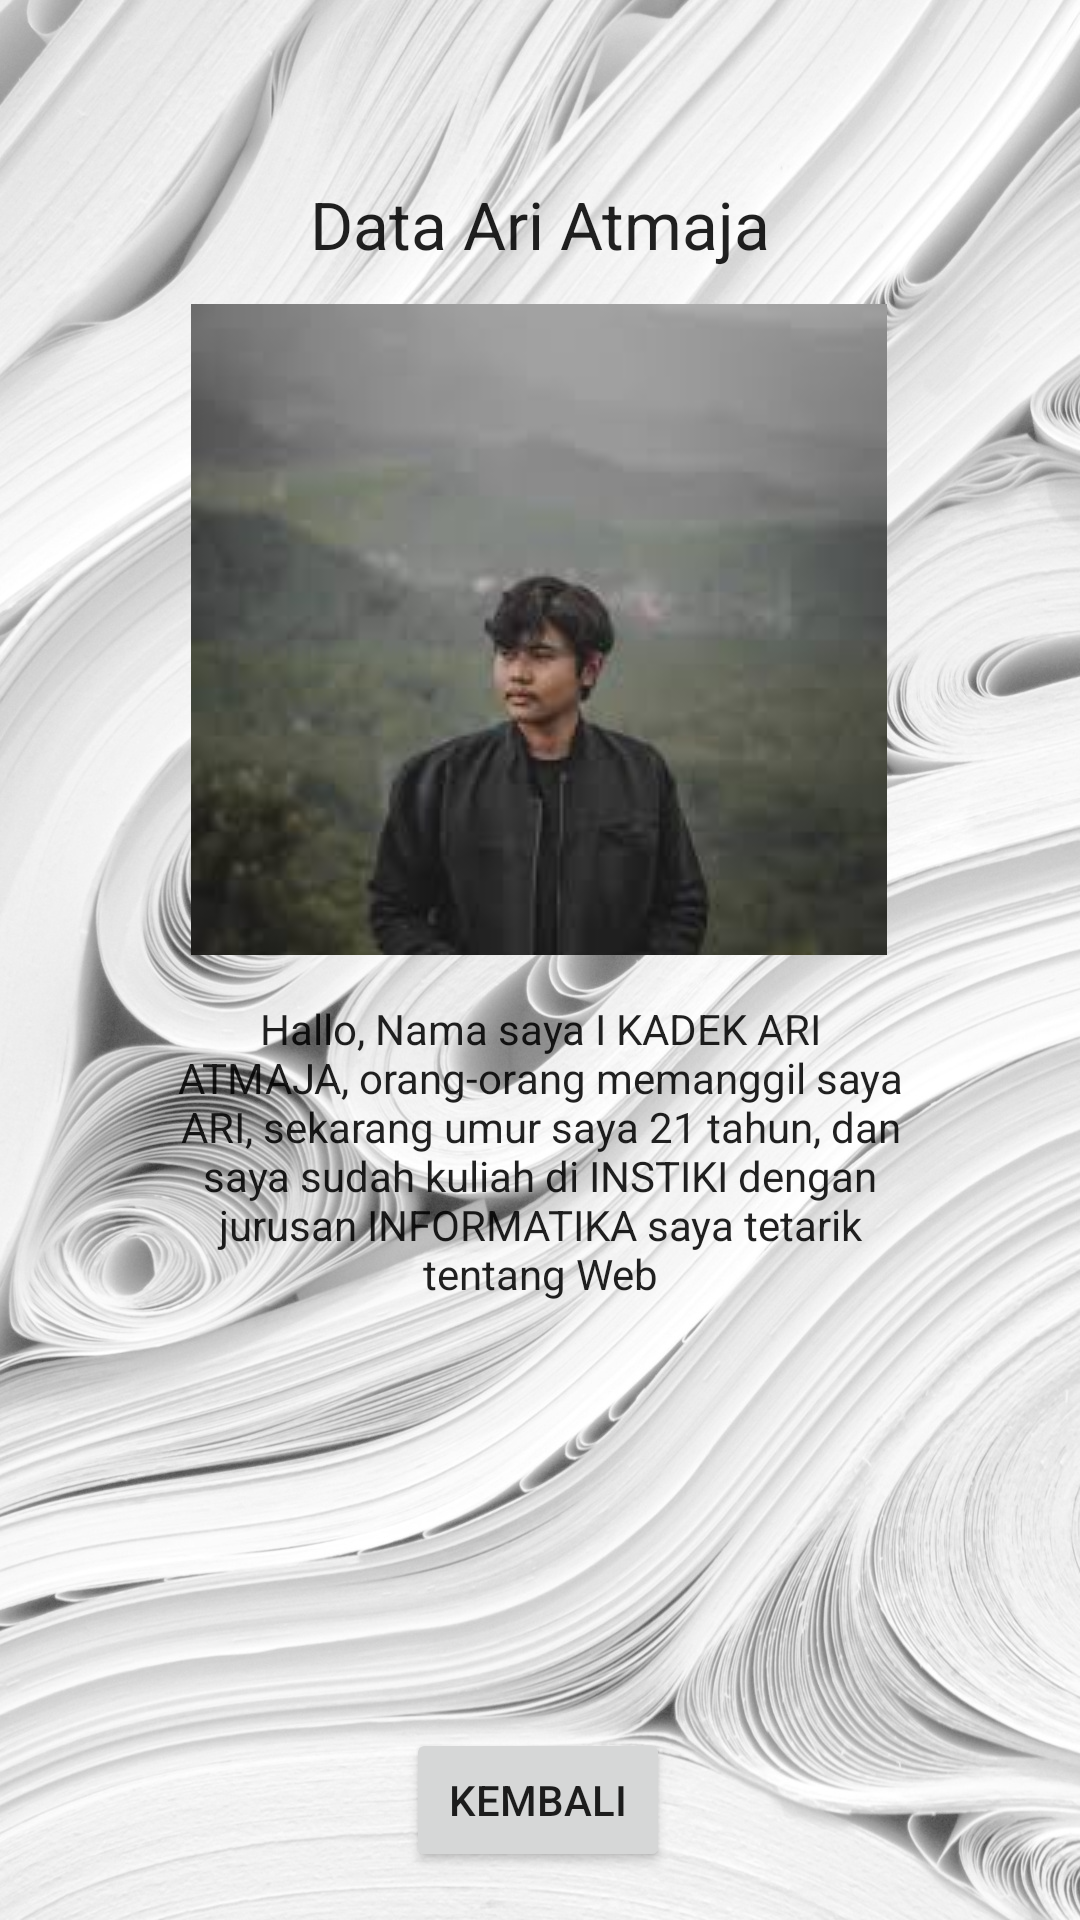

Layout XML and referenced resources for this Android screen:
<!-- AndroidManifest.xml: application theme Theme.Laatihan_2201010161 -->
<!-- res/layout/activity_latihan7b.xml -->
<?xml version="1.0" encoding="utf-8"?>
<androidx.constraintlayout.widget.ConstraintLayout xmlns:android="http://schemas.android.com/apk/res/android"
    xmlns:app="http://schemas.android.com/apk/res-auto"
    xmlns:tools="http://schemas.android.com/tools"
    android:layout_width="match_parent"
    android:layout_height="match_parent"
    tools:context=".latihan7b">

    <ImageView
        android:id="@+id/imageView"
        android:layout_width="match_parent"
        android:layout_height="match_parent"
        android:scaleType="fitXY"
        android:adjustViewBounds="true"
        app:layout_constraintStart_toStartOf="parent"
        app:layout_constraintTop_toTopOf="parent"
        app:srcCompat="@drawable/bg2" />

    <TextView
        android:id="@+id/textView6"
        android:layout_width="wrap_content"
        android:layout_height="wrap_content"
        android:layout_marginTop="60dp"
        android:text="Data Ari Atmaja"
        android:textAppearance="@style/TextAppearance.AppCompat.Large"
        app:layout_constraintEnd_toEndOf="parent"
        app:layout_constraintStart_toStartOf="parent"
        app:layout_constraintTop_toTopOf="@+id/imageView" />

    <ImageView
        android:id="@+id/fotoari"
        android:layout_width="wrap_content"
        android:layout_height="wrap_content"
        android:layout_marginTop="12dp"
        app:layout_constraintEnd_toEndOf="parent"
        app:layout_constraintHorizontal_bias="0.497"
        app:layout_constraintStart_toStartOf="parent"
        app:layout_constraintTop_toBottomOf="@+id/textView6"
        app:srcCompat="@drawable/ari" />

    <TextView
        android:id="@+id/textView7"
        android:layout_width="245dp"
        android:layout_height="115dp"
        android:layout_marginTop="8dp"
        android:gravity="center"
        android:text="Hallo, Nama saya I KADEK ARI ATMAJA, orang-orang memanggil saya ARI, sekarang umur saya 21 tahun, dan saya sudah kuliah di INSTIKI dengan jurusan INFORMATIKA saya tetarik tentang Web"
        android:textAppearance="@style/TextAppearance.AppCompat.Body1"
        app:layout_constraintEnd_toEndOf="parent"
        app:layout_constraintStart_toStartOf="parent"
        app:layout_constraintTop_toBottomOf="@+id/fotoari" />

    <Button
        android:id="@+id/backf"
        android:layout_width="wrap_content"
        android:layout_height="wrap_content"
        android:layout_marginBottom="16dp"
        android:text="Kembali"
        app:layout_constraintBottom_toBottomOf="@+id/imageView"
        app:layout_constraintEnd_toEndOf="parent"
        app:layout_constraintHorizontal_bias="0.498"
        app:layout_constraintStart_toStartOf="parent" />
</androidx.constraintlayout.widget.ConstraintLayout>
<!-- resources referenced by this layout -->
<resources>
  <!-- drawable ari: jpg bitmap (drawable, 3511 bytes) -->
  <!-- drawable bg2: jpg bitmap (drawable, 449169 bytes) -->
  <style name="Theme.Laatihan_2201010161" parent="Theme.MaterialComponents.DayNight.DarkActionBar">
          
          <item name="colorPrimary">@color/purple_500</item>
          <item name="colorPrimaryVariant">@color/purple_700</item>
          <item name="colorOnPrimary">@color/white</item>
          
          <item name="colorSecondary">@color/teal_200</item>
          <item name="colorSecondaryVariant">@color/teal_700</item>
          <item name="colorOnSecondary">@color/black</item>
          
          <item name="android:statusBarColor" tools:targetApi="l">?attr/colorPrimaryVariant</item>
          
      </style>
  <!-- not gathered from this repository: default colours our renderer supplied (Android Studio template values) -->
  <color name="purple_500">#FF6200EE</color>
  <color name="purple_700">#FF3700B3</color>
  <color name="teal_200">#FF03DAC5</color>
  <color name="teal_700">#FF018786</color>
  <color name="black">#FF000000</color>
  <color name="white">#FFFFFFFF</color>
</resources>
